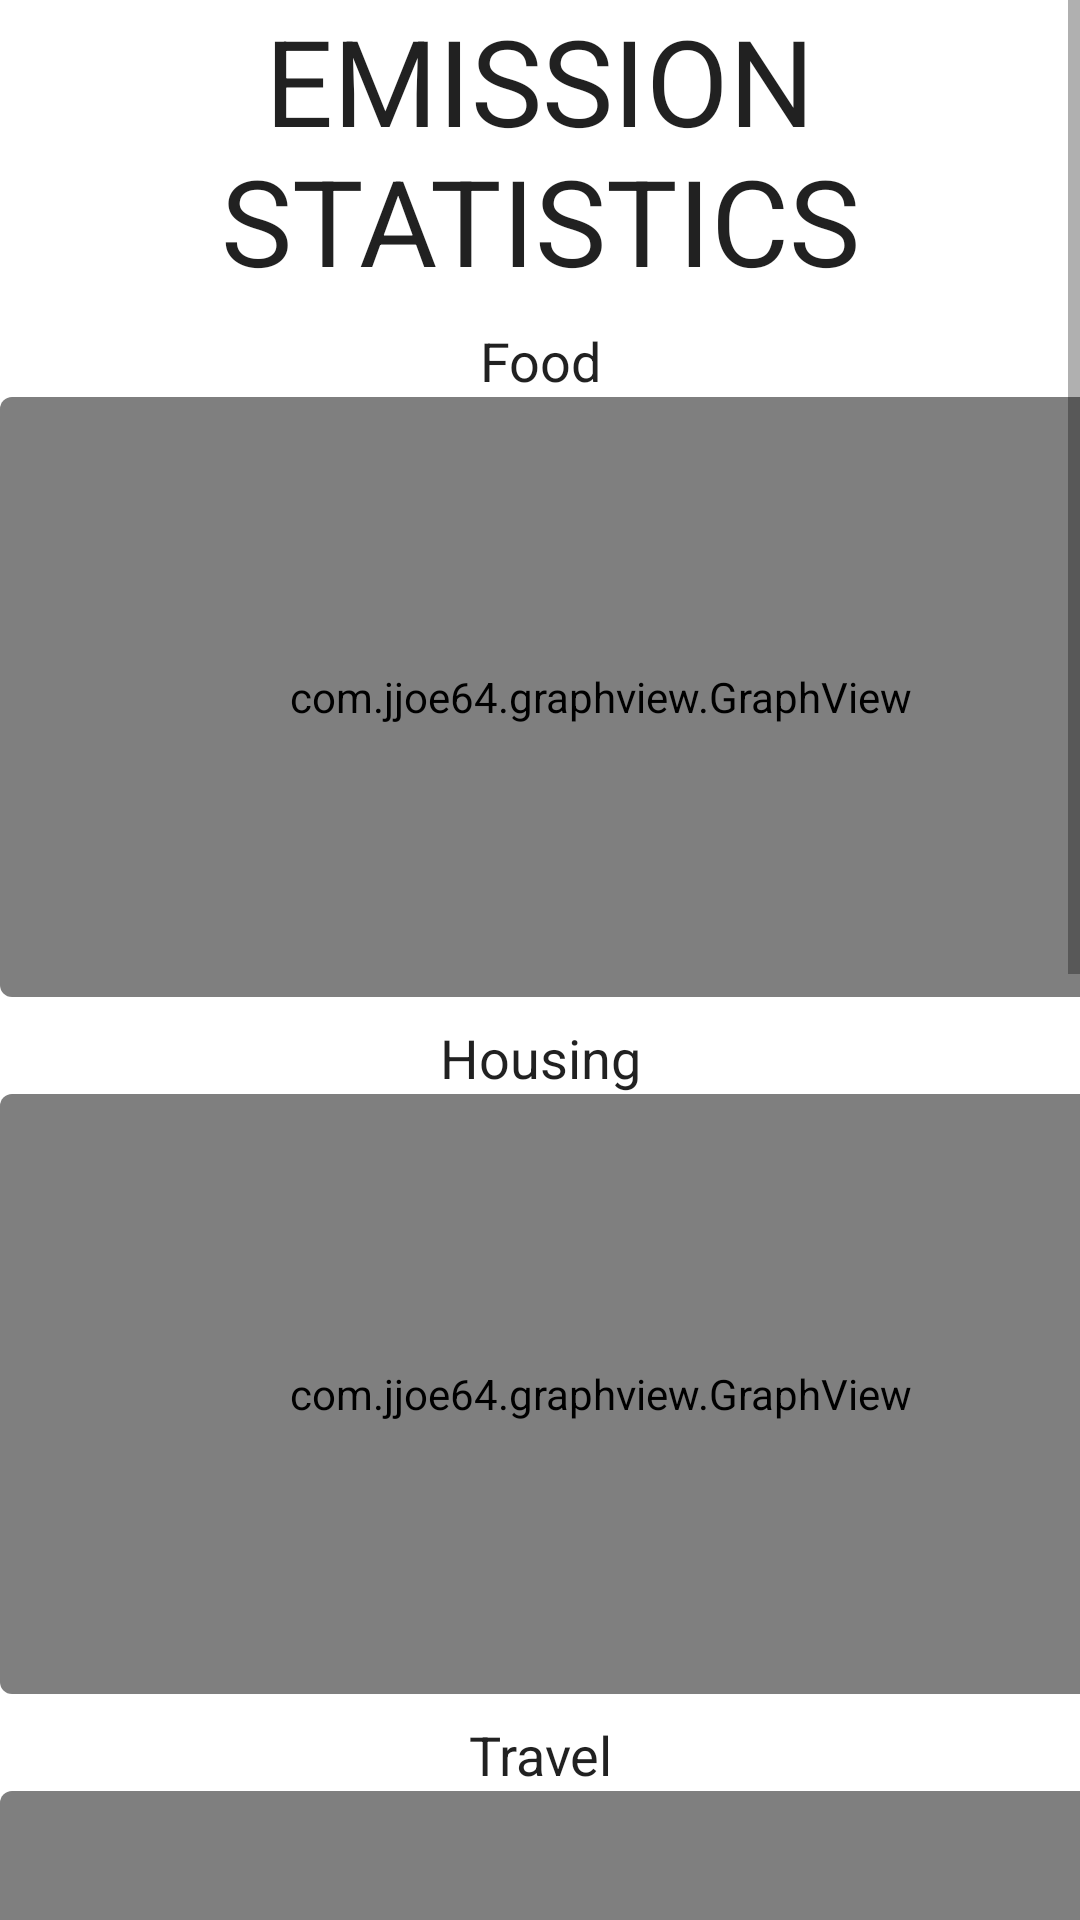

This screen was rendered from an Android layout file. Write that file and the resources it references.
<!-- AndroidManifest.xml: application theme Theme.Olio_ohjelmointi_HT -->
<!-- res/layout/fragment_statistics_screen.xml -->
<?xml version="1.0" encoding="utf-8"?>
<androidx.constraintlayout.widget.ConstraintLayout xmlns:android="http://schemas.android.com/apk/res/android"
    xmlns:app="http://schemas.android.com/apk/res-auto"
    xmlns:tools="http://schemas.android.com/tools"
    android:layout_width="match_parent"
    android:layout_height="match_parent">



    <ScrollView
        android:layout_width="match_parent"
        android:layout_height="match_parent"
        tools:layout_editor_absoluteX="-28dp"
        tools:layout_editor_absoluteY="-62dp">

        <LinearLayout
            android:layout_width="match_parent"
            android:layout_height="wrap_content"
            android:orientation="vertical">

            <TextView
                android:id="@+id/textView81"
                android:layout_width="match_parent"
                android:layout_height="wrap_content"
                android:text="@string/label_label"
                android:gravity="center"
                android:textAppearance="@style/TextAppearance.AppCompat.Body1"
                android:textSize="40sp" />

            <TextView
                android:id="@+id/textView76"
                android:layout_width="match_parent"
                android:layout_height="wrap_content"
                android:text="@string/label_food"
                android:gravity="center"
                android:layout_marginTop="8sp"
                android:textAppearance="@style/TextAppearance.AppCompat.Body1"
                android:textSize="18sp" />

            <androidx.cardview.widget.CardView
                android:id="@+id/card_view3"
                android:layout_width="400dp"
                android:layout_height="200dp"
                app:cardCornerRadius="4dp">

                <com.jjoe64.graphview.GraphView
                    android:id="@+id/foodGraph"
                    android:layout_width="match_parent"
                    android:layout_height="200dip" />

            </androidx.cardview.widget.CardView>

            <TextView
                android:id="@+id/textView77"
                android:layout_width="match_parent"
                android:layout_height="wrap_content"
                android:text="@string/label_housing"
                android:textAppearance="@style/TextAppearance.AppCompat.Body1"

                android:gravity="center"
                android:layout_marginTop="8sp"
                android:textSize="18sp" />

            <androidx.cardview.widget.CardView
                android:id="@+id/card_view4"
                android:layout_width="400dp"
                android:layout_height="200dp"
                app:cardCornerRadius="4dp">

                <com.jjoe64.graphview.GraphView
                    android:id="@+id/housingGraph"
                    android:layout_width="match_parent"
                    android:layout_height="200dip" />

            </androidx.cardview.widget.CardView>

            <TextView
                android:id="@+id/textView78"
                android:layout_width="match_parent"
                android:layout_height="wrap_content"
                android:text="@string/label_travel"
                android:textAppearance="@style/TextAppearance.AppCompat.Body1"

                android:gravity="center"
                android:layout_marginTop="8sp"
                android:textSize="18sp" />

            <androidx.cardview.widget.CardView
                android:id="@+id/card_view5"
                android:layout_width="400dp"
                android:layout_height="200dp"
                app:cardCornerRadius="4dp">

                <com.jjoe64.graphview.GraphView
                    android:id="@+id/travelGraph"
                    android:layout_width="match_parent"
                    android:layout_height="200dip" />

            </androidx.cardview.widget.CardView>

            <TextView
                android:id="@+id/textView79"
                android:layout_width="match_parent"
                android:layout_height="wrap_content"
                android:text="@string/label_consumption"
                android:gravity="center"
                android:layout_marginTop="8sp"
                android:textAppearance="@style/TextAppearance.AppCompat.Body1"
                android:textSize="18sp" />

            <androidx.cardview.widget.CardView
                android:id="@+id/card_view6"
                android:layout_width="400dp"
                android:layout_height="200dp"
                app:cardCornerRadius="4dp">

                <com.jjoe64.graphview.GraphView
                    android:id="@+id/consumptionGraph"
                    android:layout_width="match_parent"
                    android:layout_height="200dip" />

            </androidx.cardview.widget.CardView>

            <TextView
                android:id="@+id/textView80"
                android:layout_width="match_parent"
                android:layout_height="wrap_content"
                android:text="@string/label_recycling"

                android:gravity="center"
                android:layout_marginTop="8sp"
                android:textAppearance="@style/TextAppearance.AppCompat.Body1"
                android:textSize="18sp" />

            <androidx.cardview.widget.CardView
                android:id="@+id/card_view"
                android:layout_width="400dp"
                android:layout_height="200dp"
                app:cardCornerRadius="4dp">

                <com.jjoe64.graphview.GraphView
                    android:id="@+id/recyclingGraph"
                    android:layout_width="match_parent"
                    android:layout_height="200dip" />

            </androidx.cardview.widget.CardView>
        </LinearLayout>
    </ScrollView>


</androidx.constraintlayout.widget.ConstraintLayout>
<!-- resources referenced by this layout -->
<resources>
  <string name="label_consumption"> Consumption</string>
  <string name="label_food"> Food</string>
  <string name="label_housing"> Housing</string>
  <string name="label_label"> EMISSION STATISTICS</string>
  <string name="label_recycling"> Recycling</string>
  <string name="label_travel"> Travel</string>
  <style name="Theme.Olio_ohjelmointi_HT" parent="Theme.MaterialComponents.DayNight.DarkActionBar">
          
          <item name="colorPrimary">@color/login_screen_color</item>
          <item name="colorPrimaryVariant">@color/login_screen_secondary_color</item>
          <item name="colorOnPrimary">@color/white</item>
          
          <item name="colorSecondary">@color/teal_200</item>
          <item name="colorSecondaryVariant">@color/teal_700</item>
          <item name="colorOnSecondary">@color/black</item>
          
          <item name="android:statusBarColor" tools:targetApi="l">?attr/colorPrimaryVariant</item>
          
      </style>
  <color name="login_screen_color">#2cca64</color>
  <color name="login_screen_secondary_color">#23423b</color>
  <color name="white">#FFFFFFFF</color>
  <color name="teal_200">#FF03DAC5</color>
  <color name="teal_700">#FF018786</color>
  <color name="black">#FF000000</color>
</resources>
